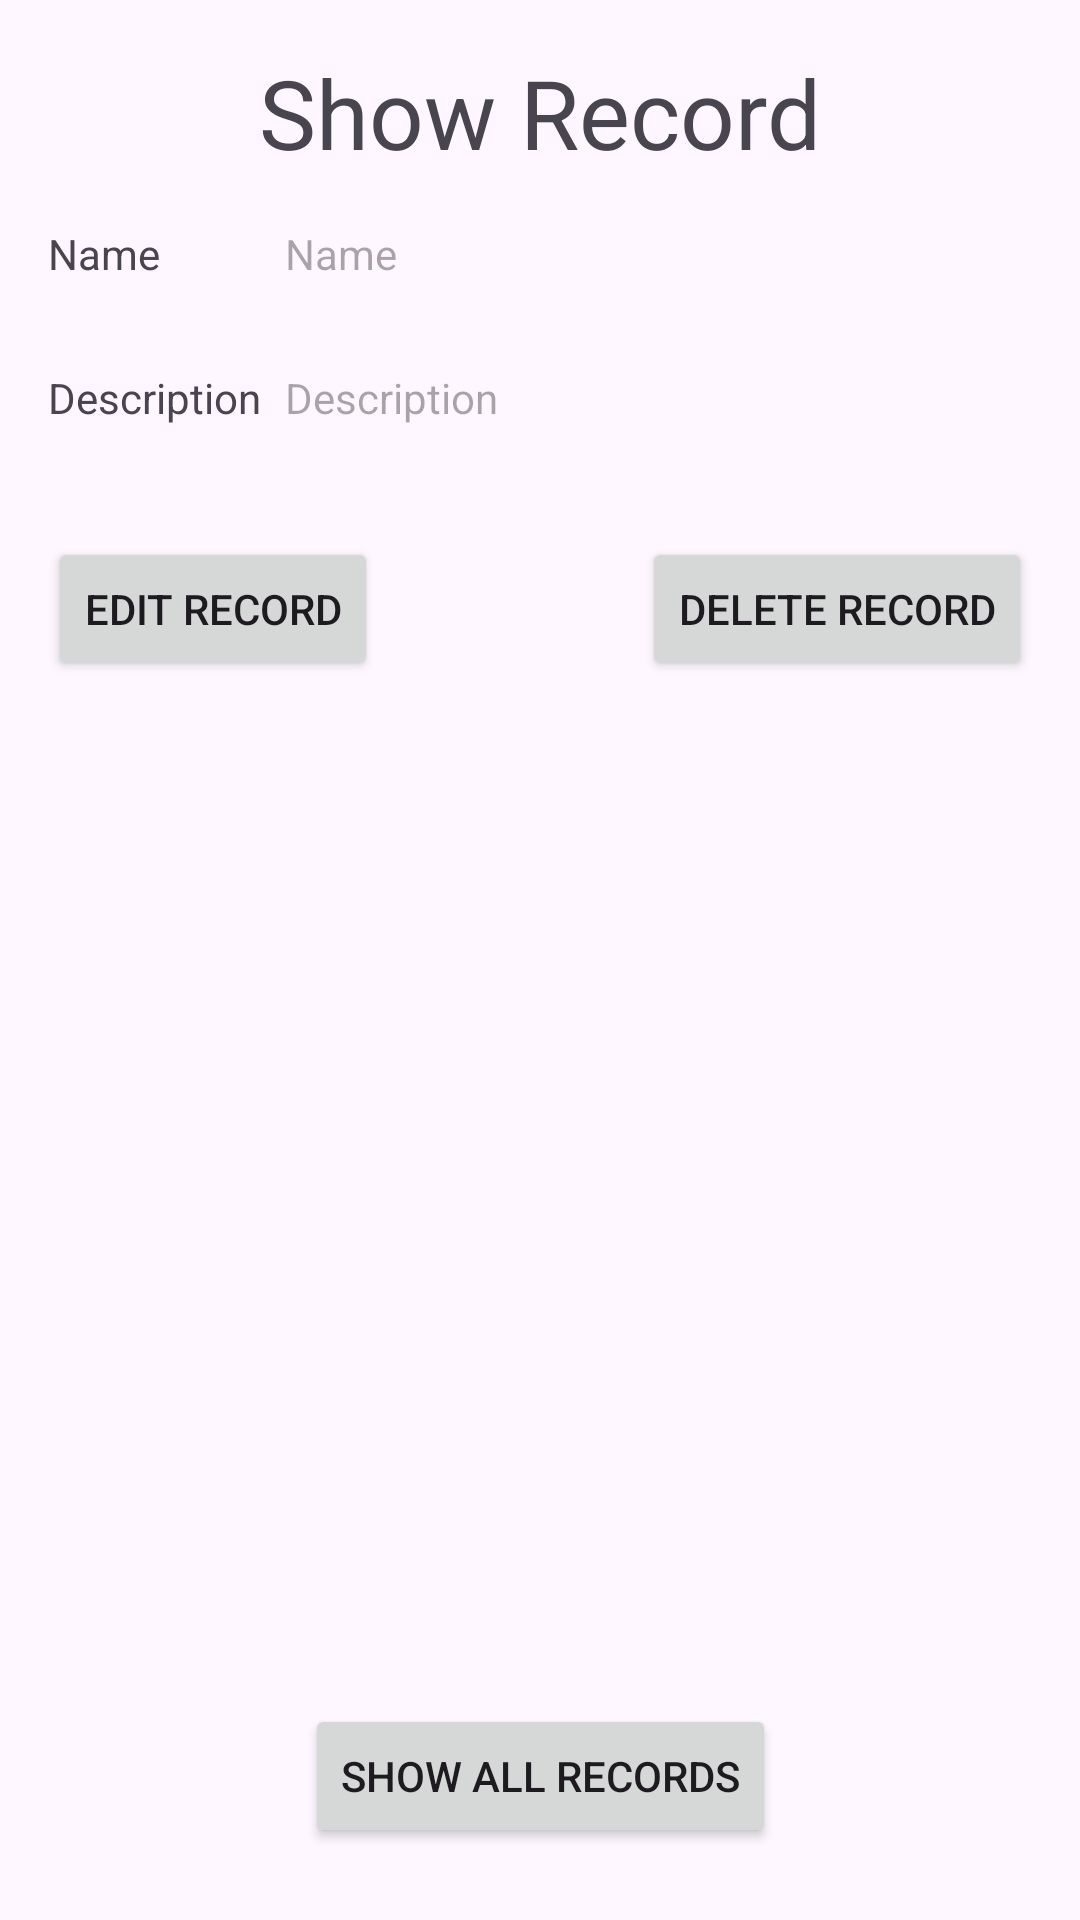

Produce the Android XML layout that renders to this screen, including the resource entries it uses.
<!-- AndroidManifest.xml: application theme Theme.CRUDAssignment -->
<!-- res/layout/activity_show_record.xml -->
<?xml version="1.0" encoding="utf-8"?>
<androidx.constraintlayout.widget.ConstraintLayout xmlns:android="http://schemas.android.com/apk/res/android"
    xmlns:app="http://schemas.android.com/apk/res-auto"
    xmlns:tools="http://schemas.android.com/tools"
    android:layout_width="match_parent"
    android:layout_height="match_parent"
    tools:context=".ShowRecord">

    <TextView
        android:id="@+id/tvShowRecordLabel"
        android:layout_width="wrap_content"
        android:layout_height="wrap_content"
        android:layout_marginTop="16dp"
        android:text="@string/show_record"
        android:textSize="32sp"
        app:layout_constraintEnd_toEndOf="parent"
        app:layout_constraintStart_toStartOf="parent"
        app:layout_constraintTop_toTopOf="parent" />

    <TextView
        android:id="@+id/tvNameLabel"
        android:layout_width="wrap_content"
        android:layout_height="wrap_content"
        android:layout_marginStart="16dp"
        android:text="@string/name"
        app:layout_constraintBaseline_toBaselineOf="@+id/edtName"
        app:layout_constraintStart_toStartOf="parent" />

    <TextView
        android:id="@+id/tvDescriptionLabel"
        android:layout_width="wrap_content"
        android:layout_height="wrap_content"
        android:layout_marginStart="16dp"
        android:text="@string/description"
        app:layout_constraintBaseline_toBaselineOf="@+id/edtDescription"
        app:layout_constraintStart_toStartOf="parent" />

    <TextView
        android:id="@+id/edtName"
        android:layout_width="wrap_content"
        android:layout_height="wrap_content"
        android:layout_marginStart="8dp"
        android:layout_marginTop="16dp"
        android:ems="10"
        android:hint="@string/name"
        android:importantForAutofill="no"
        android:inputType="textMultiLine"
        android:minHeight="48dp"
        app:layout_constraintStart_toEndOf="@+id/tvDescriptionLabel"
        app:layout_constraintTop_toBottomOf="@+id/tvShowRecordLabel"
        tools:ignore="DuplicateSpeakableTextCheck,TextContrastCheck,TextViewEdits" />

    <TextView
        android:id="@+id/edtDescription"
        android:layout_width="wrap_content"
        android:layout_height="wrap_content"
        android:layout_marginStart="8dp"
        android:ems="10"
        android:hint="@string/description"
        android:importantForAutofill="no"
        android:inputType="textMultiLine"
        android:minHeight="48dp"
        app:layout_constraintStart_toEndOf="@+id/tvDescriptionLabel"
        app:layout_constraintTop_toBottomOf="@+id/edtName"
        tools:ignore="DuplicateSpeakableTextCheck,TextContrastCheck,TextViewEdits" />

    <Button
        android:id="@+id/btnAddRecord"
        android:layout_width="wrap_content"
        android:layout_height="wrap_content"
        android:layout_marginStart="16dp"
        android:onClick="editRecordOnClick"
        android:text="@string/edit_record"
        app:layout_constraintBaseline_toBaselineOf="@+id/btnDeleteRecord"
        app:layout_constraintStart_toStartOf="parent" />

    <Button
        android:id="@+id/btnShowAllRecords"
        android:layout_width="wrap_content"
        android:layout_height="wrap_content"
        android:layout_marginBottom="24dp"
        android:onClick="showAllRecordsOnClick"
        android:text="@string/show_all_records"
        app:layout_constraintBottom_toBottomOf="parent"
        app:layout_constraintEnd_toEndOf="parent"
        app:layout_constraintStart_toStartOf="parent" />

    <Button
        android:id="@+id/btnDeleteRecord"
        android:layout_width="wrap_content"
        android:layout_height="wrap_content"
        android:layout_marginTop="8dp"
        android:layout_marginEnd="16dp"
        android:onClick="deleteRecordOnClick"
        android:text="@string/delete_record"
        app:layout_constraintEnd_toEndOf="parent"
        app:layout_constraintTop_toBottomOf="@+id/edtDescription" />

</androidx.constraintlayout.widget.ConstraintLayout>
<!-- resources referenced by this layout -->
<resources>
  <string name="delete_record">Delete Record</string>
  <string name="description">Description</string>
  <string name="edit_record">Edit Record</string>
  <string name="name">Name</string>
  <string name="show_all_records">Show All Records</string>
  <string name="show_record">Show Record</string>
  <style name="Theme.CRUDAssignment" parent="Base.Theme.CRUDAssignment" />
  <style name="Base.Theme.CRUDAssignment" parent="Theme.Material3.DayNight.NoActionBar">
          
          
      </style>
</resources>
